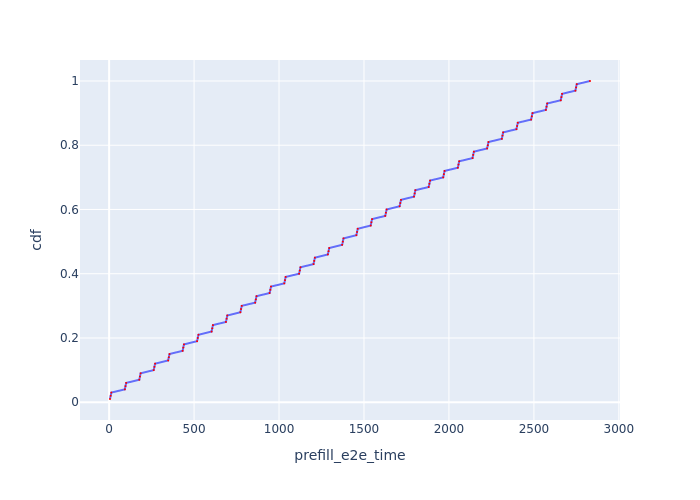

Values plotted in this chart, from the file beside it:
Request Id, prefill_e2e_time, cdf
0_0, 5.204, 0.01
0_1, 9.157, 0.02
0_2, 13.12, 0.03
0_3, 92.35, 0.04
0_4, 96.31, 0.05
0_5, 100.3, 0.06
0_6, 177.5, 0.07
0_7, 181.5, 0.08
0_8, 185.4, 0.09
0_9, 262.5, 0.1
0_10, 266.5, 0.11
0_11, 270.5, 0.12
0_12, 347.5, 0.13
0_13, 351.4, 0.14
0_14, 355.4, 0.15
0_15, 432.5, 0.16
0_16, 436.5, 0.17
0_17, 440.5, 0.18
0_18, 517.7, 0.19
0_19, 521.7, 0.2
0_20, 525.7, 0.21
0_21, 603, 0.22
0_22, 607, 0.23
0_23, 610.9, 0.24
0_24, 687.6, 0.25
0_25, 691.6, 0.26
0_26, 695.6, 0.27
0_27, 772.5, 0.28
0_28, 776.5, 0.29
0_29, 780.5, 0.3
0_30, 859.4, 0.31
0_31, 863.3, 0.32
0_32, 867.3, 0.33
0_33, 944.9, 0.34
0_34, 948.8, 0.35
0_35, 952.8, 0.36
0_36, 1031, 0.37
0_37, 1035, 0.38
0_38, 1039, 0.39
0_39, 1118, 0.4
0_40, 1122, 0.41
0_41, 1126, 0.42
0_42, 1203, 0.43
0_43, 1207, 0.44
0_44, 1211, 0.45
0_45, 1287, 0.46
0_46, 1291, 0.47
0_47, 1295, 0.48
0_48, 1371, 0.49
0_49, 1375, 0.5
0_50, 1379, 0.51
0_51, 1455, 0.52
0_52, 1459, 0.53
0_53, 1463, 0.54
0_54, 1539, 0.55
0_55, 1543, 0.56
0_56, 1547, 0.57
0_57, 1625, 0.58
0_58, 1629, 0.59
0_59, 1633, 0.6
... 40 more rows
